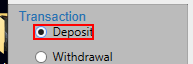
Task: Testing Out Switch Control
Workflow: Main

Step 1 [then]: click on the radio button 'Deposit' in window 'DoubleUI' (doubleui.exe)

Step 2: get-text from 'transnrlabel' in window 'DoubleUI' (doubleui.exe) (no picture)

Step 3: type [row.Item(1).ToString] into 'cashintb' in window 'DoubleUI' (doubleui.exe) (no picture)

Step 4: type [row.Item(2).ToString] into 'onustb' in window 'DoubleUI' (doubleui.exe) (no picture)

Step 5: type [row.Item(3).ToString] into 'notonustb' in window 'DoubleUI' (doubleui.exe) (no picture)

Step 6: click on the push button 'Accept' in window 'DoubleUI' (doubleui.exe) (no picture)

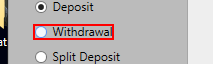
Step 7: click on 'radio button Withdrawal' in window 'DoubleUI' (doubleui.exe)

Step 8: get-text from 'transnrlabel' in window 'DoubleUI' (doubleui.exe) (no picture)

Step 9: type [row.Item(4).ToString] in window 'DoubleUI' (doubleui.exe) (no picture)

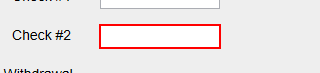
Step 10: type [row.Item(5).ToString] in window 'DoubleUI' (doubleui.exe)

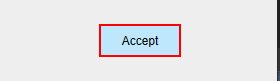
Step 11: click on the push button 'Accept' in window 'DoubleUI' (doubleui.exe)

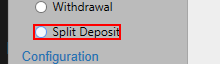
Step 12: click on the radio button 'Split Deposit' in window 'DoubleUI' (doubleui.exe)

Step 13: get-text from 'transnrlabel' in window 'DoubleUI' (doubleui.exe) (no picture)

Step 14: type [row.Item(1).ToString] into 'cashintb' in window 'DoubleUI' (doubleui.exe) (no picture)

Step 15: type [row.Item(2).ToString] into 'onustb' in window 'DoubleUI' (doubleui.exe) (no picture)

Step 16: type [row.Item(3).ToString] into 'notonustb' in window 'DoubleUI' (doubleui.exe) (no picture)

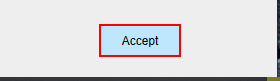
Step 17: click on the push button 'Accept' in window 'DoubleUI' (doubleui.exe)
